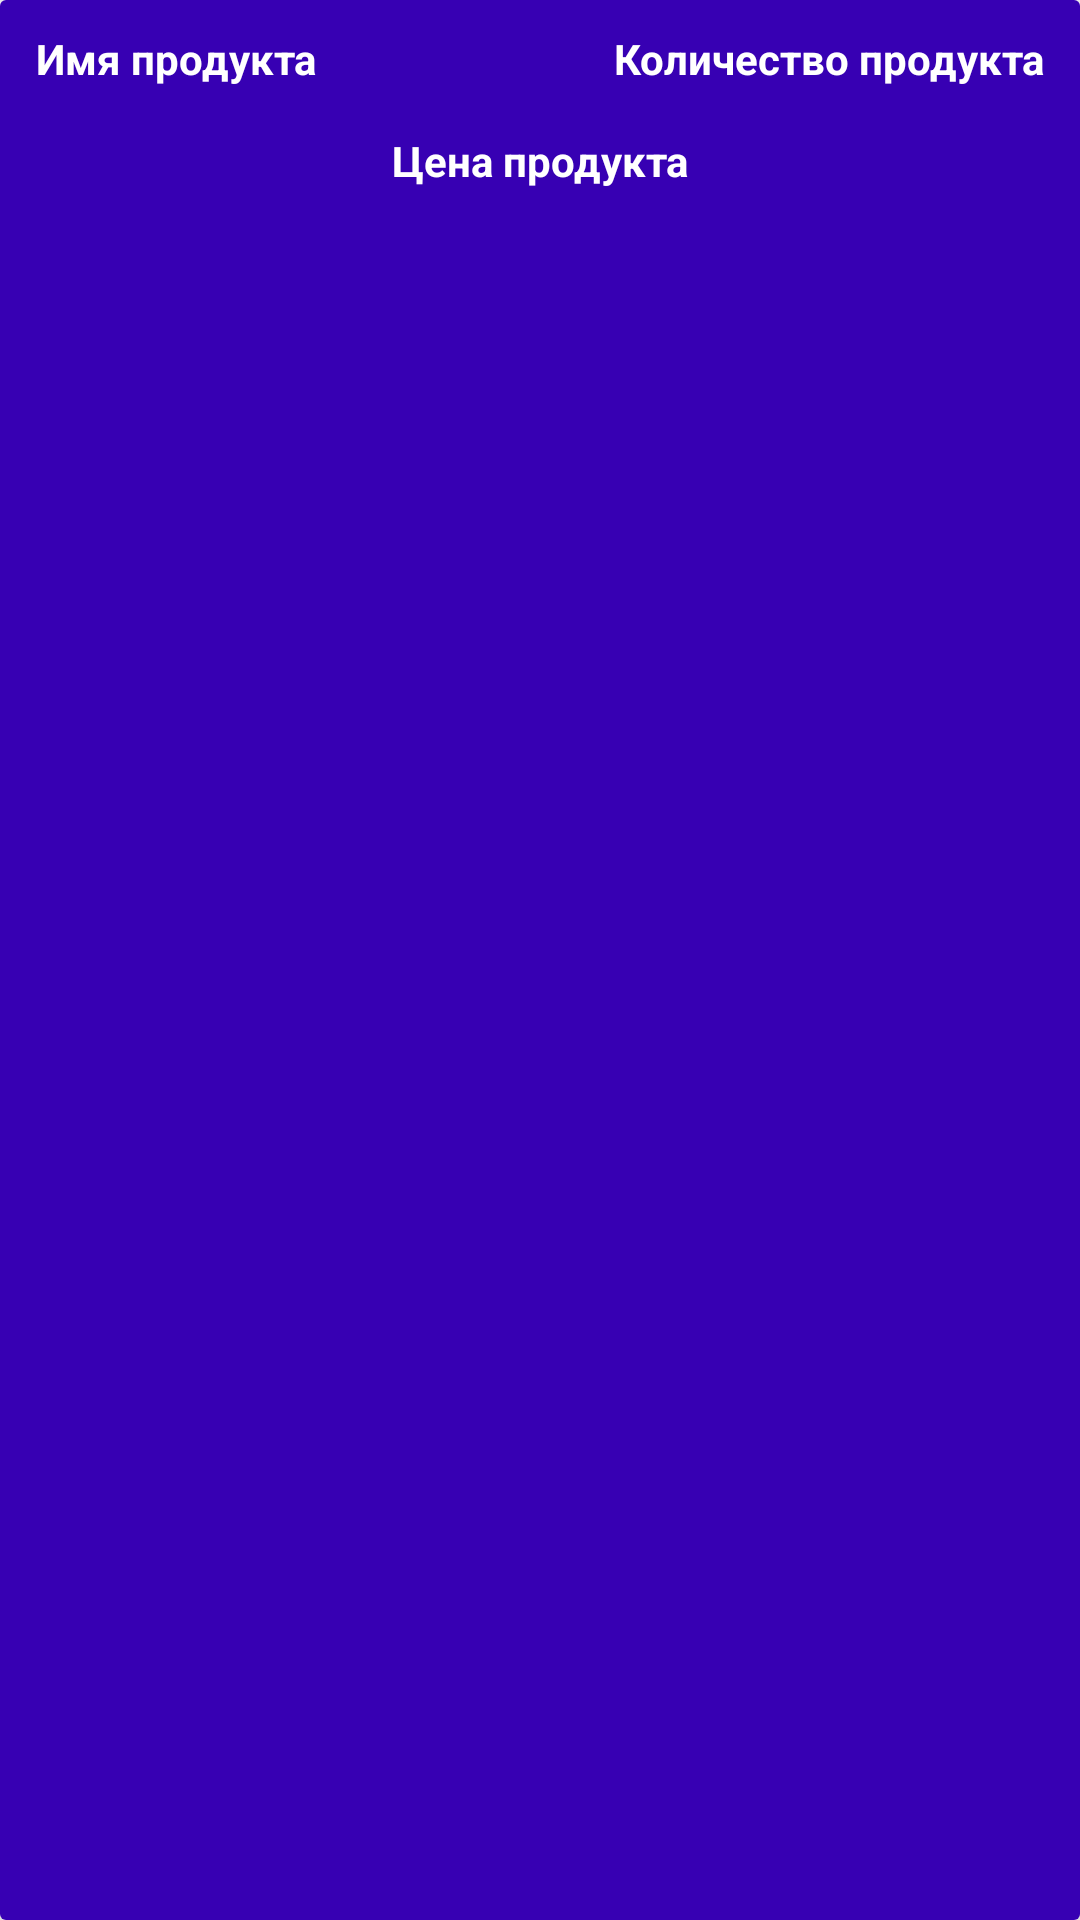

Here is an Android app screen rendered from its layout file. Give the layout XML and the strings, colors and styles it references.
<!-- AndroidManifest.xml: application theme AppTheme -->
<!-- res/layout/cart_items_layout.xml -->
<?xml version="1.0" encoding="utf-8"?>
<androidx.cardview.widget.CardView
    xmlns:android="http://schemas.android.com/apk/res/android"
    android:layout_width="match_parent"
    android:layout_height="wrap_content"
    xmlns:app="http://schemas.android.com/apk/res-auto"
    android:layout_margin="10dp"
    app:cardElevation="15dp">
    <RelativeLayout
        android:layout_width="match_parent"
        android:layout_height="match_parent"
        android:padding="10dp"
        android:background="@color/colorPrimaryDark"
        >
        <TextView
            android:id="@+id/cart_product_name"
            android:layout_width="160dp"
            android:layout_height="wrap_content"
            android:text="Имя продукта"
            android:textColor="@android:color/white"
            android:layout_marginLeft="2dp"
            android:textStyle="bold"
            />
        <TextView
            android:id="@+id/cart_product_quantity"
            android:layout_width="160dp"
            android:layout_height="wrap_content"
            android:layout_alignParentEnd="true"
            android:text="Количество продукта"
            android:textAlignment="viewEnd"
            android:textColor="@android:color/white"
            android:layout_marginLeft="15dp"
            android:layout_marginRight="2dp"
            android:textStyle="bold"
            />
        <TextView
            android:id="@+id/cart_product_price"
            android:layout_width="match_parent"
            android:layout_height="wrap_content"
            android:text="Цена продукта"
            android:textColor="@android:color/white"
            android:textStyle="bold"
            android:layout_below="@+id/cart_product_quantity"
            android:gravity="center"
            android:layout_marginTop="15dp"
            />

    </RelativeLayout>
</androidx.cardview.widget.CardView>
<!-- resources referenced by this layout -->
<resources>

  <!-- not gathered from this repository: default colours our renderer supplied (Android Studio template values) -->
  <color name="colorPrimaryDark">#FF3700B3</color>
</resources>
